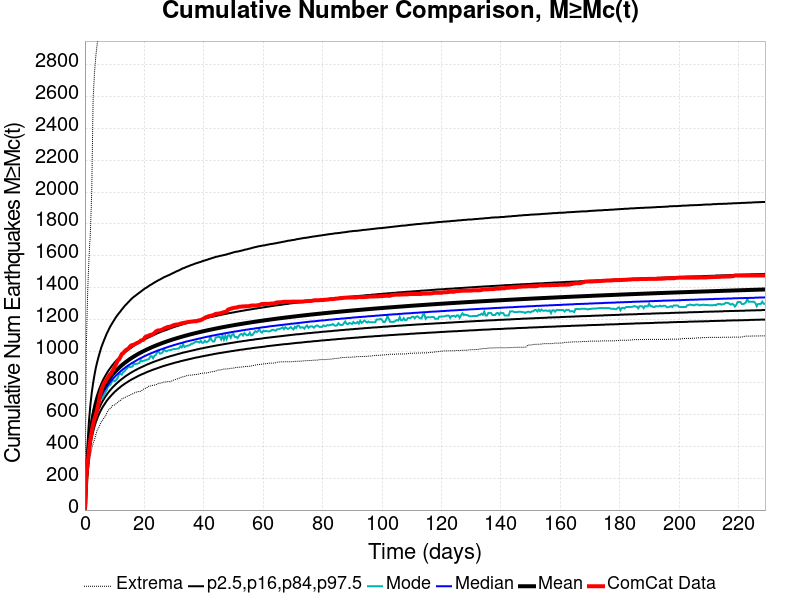

The table this chart was drawn from, first rows:
Time (days), ComCat Data, Simulation Mean, Simulation Median, Simulation Mode, Simulation Minimum, Simulation Maximum, 2.5 %-ile, 16 %-ile, 84 %-ile, 97.5 %-ile
0.0, 0.0, 0.0, 0.0, 0.0, 0.0, 0.0, 0.0, 0.0, 0.0, 0.0
0.4586, 206.0, 200.4, 196.0, 192.0, 129.0, 1025, 162.0, 177.0, 219.0, 274.0
0.9173, 297.0, 315.2, 306.0, 302.0, 211.0, 1373, 261.0, 282.0, 341.0, 431.0
1.376, 379.0, 409.9, 397.0, 390.0, 291.0, 1593, 343.0, 368.0, 442.0, 564.0
1.835, 445.0, 483.2, 468.0, 459.0, 345.0, 1745, 407.0, 434.0, 520.0, 662.0
2.293, 495.0, 538.4, 521.0, 506.0, 386.0, 2008, 455.0, 485.0, 578.0, 738.0
2.752, 541.0, 582.6, 564.0, 552.0, 420.0, 2586, 493.0, 525.0, 625.0, 799.0
3.21, 573.0, 619, 599.0, 586.0, 442.0, 2750, 525.0, 558.0, 664.0, 850.0
3.669, 599.0, 650.1, 629.0, 609.0, 474.0, 2857, 553.0, 586.0, 697.0, 895.0
4.128, 634.0, 677, 655.0, 634.0, 503.0, 2933, 576.0, 611.0, 725.0, 931.0
4.586, 674.0, 700.8, 677.0, 661.0, 517.0, 2988, 597.0, 633.0, 751.0, 964.0
5.045, 718.0, 722, 698.0, 686.0, 536.0, 3044, 616.0, 652.0, 773.0, 994.0
5.504, 753.0, 741.3, 716.0, 702.0, 555.0, 3090, 632.0, 670.0, 794.0, 1023
5.962, 778.0, 758.8, 733.0, 706.0, 566.0, 3129, 648.0, 686.0, 813.0, 1046
6.421, 798.0, 774.9, 749.0, 725.0, 580.0, 3165, 661.0, 700.0, 830.0, 1068
6.88, 808.0, 789.7, 763.0, 738.0, 589.0, 3197, 674.0, 714.0, 845.0, 1089
7.338, 823.0, 803.4, 776.0, 756.0, 610.0, 3219, 687.0, 726.0, 860.0, 1110
7.797, 835.0, 816.2, 788.0, 779.0, 627.0, 3240, 698.0, 738.0, 874.0, 1127
8.256, 850.0, 828.1, 800.0, 784.0, 636.0, 3254, 708.0, 749.0, 886.0, 1145
8.714, 858.0, 839.4, 811.0, 793.0, 641.0, 3274, 718.0, 759.0, 898.0, 1161
9.173, 872.0, 849.9, 821.0, 811.0, 656.0, 3289, 727.0, 769.0, 910.0, 1175
9.631, 886.0, 859.9, 830.0, 815.0, 659.0, 3301, 736.0, 778.0, 920.0, 1189
10.09, 906.0, 869.4, 839.0, 811.0, 662.0, 3316, 745.0, 786.0, 931.0, 1203
10.55, 920.0, 878.4, 848.0, 820.0, 670.0, 3339, 752.0, 795.0, 940.0, 1216
11.01, 940.0, 886.9, 856.0, 830.0, 676.0, 3355, 760.0, 802.0, 949.0, 1228
11.47, 947.0, 895.1, 864.0, 853.0, 686.0, 3370, 767.0, 810.0, 958.0, 1239
11.92, 962.0, 902.8, 872.0, 858.0, 688.0, 3385, 774.0, 817.0, 966.0, 1249
12.38, 981.0, 910.4, 879.0, 852.0, 699.0, 3393, 781.0, 824.0, 974.0, 1261
12.84, 986.0, 917.6, 886.0, 867.0, 703.0, 3400, 787.0, 830.0, 982.0, 1271
13.3, 997.0, 924.5, 892.0, 872.0, 706.0, 3410, 793.0, 837.0, 989.0, 1282
13.76, 1006, 931.1, 899.0, 884.0, 711.0, 3417, 799.0, 843.0, 996.0, 1291
14.22, 1011, 937.5, 905.0, 891.0, 716.0, 3426, 804.0, 849.0, 1003, 1300
14.68, 1017, 943.7, 911.0, 906.0, 719.0, 3436, 810.0, 854.0, 1010, 1309
15.14, 1028, 949.7, 916.0, 899.0, 723.0, 3448, 815.0, 860.0, 1016, 1318
15.59, 1036, 955.5, 922.0, 901.0, 728.0, 3455, 820.0, 865.0, 1022, 1327
16.05, 1038, 961, 927.0, 903.0, 731.0, 3463, 825.0, 870.0, 1028, 1335
16.51, 1041, 966.3, 932.0, 922.0, 735.0, 3470, 829.0, 875.0, 1034, 1342
16.97, 1045, 971.5, 937.0, 918.0, 741.0, 3478, 834.0, 880.0, 1040, 1348
17.43, 1050, 976.5, 942.0, 920.0, 742.0, 3493, 838.0, 884.0, 1045, 1355
17.89, 1054, 981.4, 947.0, 922.0, 745.0, 3498, 843.0, 889.0, 1050, 1361
18.35, 1058, 986.2, 952.0, 926.0, 745.0, 3502, 847.0, 893.0, 1055, 1368
18.8, 1066, 990.8, 956.0, 943.0, 748.0, 3507, 851.0, 897.0, 1060, 1374
19.26, 1069, 995.3, 960.0, 935.0, 754.0, 3519, 855.0, 901.0, 1065, 1381
19.72, 1072, 999.7, 965.0, 939.0, 761.0, 3526, 858.0, 905.0, 1070, 1387
20.18, 1086, 1004, 969.0, 941.0, 764.0, 3535, 862.0, 909.0, 1074, 1394
20.64, 1092, 1008, 973.0, 945.0, 769.0, 3541, 866.0, 913.0, 1079, 1398
21.1, 1094, 1012, 977.0, 947.0, 772.0, 3545, 870.0, 917.0, 1083, 1404
21.56, 1098, 1016, 981.0, 950.0, 780.0, 3548, 873.0, 920.0, 1087, 1410
22.01, 1102, 1020, 984.0, 967.0, 780.0, 3553, 876.0, 924.0, 1091, 1416
22.47, 1103, 1024, 988.0, 968.0, 783.0, 3559, 880.0, 927.0, 1095, 1420
22.93, 1107, 1027, 991.0, 955.0, 785.0, 3578, 883.0, 931.0, 1099, 1426
23.39, 1114, 1031, 995.0, 970.0, 786.0, 3586, 886.0, 934.0, 1103, 1431
23.85, 1123, 1035, 998.0, 976.0, 788.0, 3594, 889.0, 937.0, 1107, 1436
24.31, 1128, 1038, 1002, 993.0, 792.0, 3598, 892.0, 940.0, 1111, 1441
24.77, 1130, 1041, 1005, 997.0, 796.0, 3605, 895.0, 943.0, 1115, 1446
25.23, 1130, 1045, 1008, 984.0, 798.0, 3609, 898.0, 946.0, 1118, 1450
25.68, 1133, 1048, 1011, 986.0, 800.0, 3612, 901.0, 949.0, 1122, 1455
26.14, 1136, 1051, 1014, 992.0, 802.0, 3617, 904.0, 952.0, 1125, 1459
26.6, 1142, 1054, 1017, 1010, 805.0, 3621, 907.0, 955.0, 1128, 1465
27.06, 1145, 1057, 1020, 1001, 805.0, 3627, 909.0, 958.0, 1131, 1468
... 440 more rows
